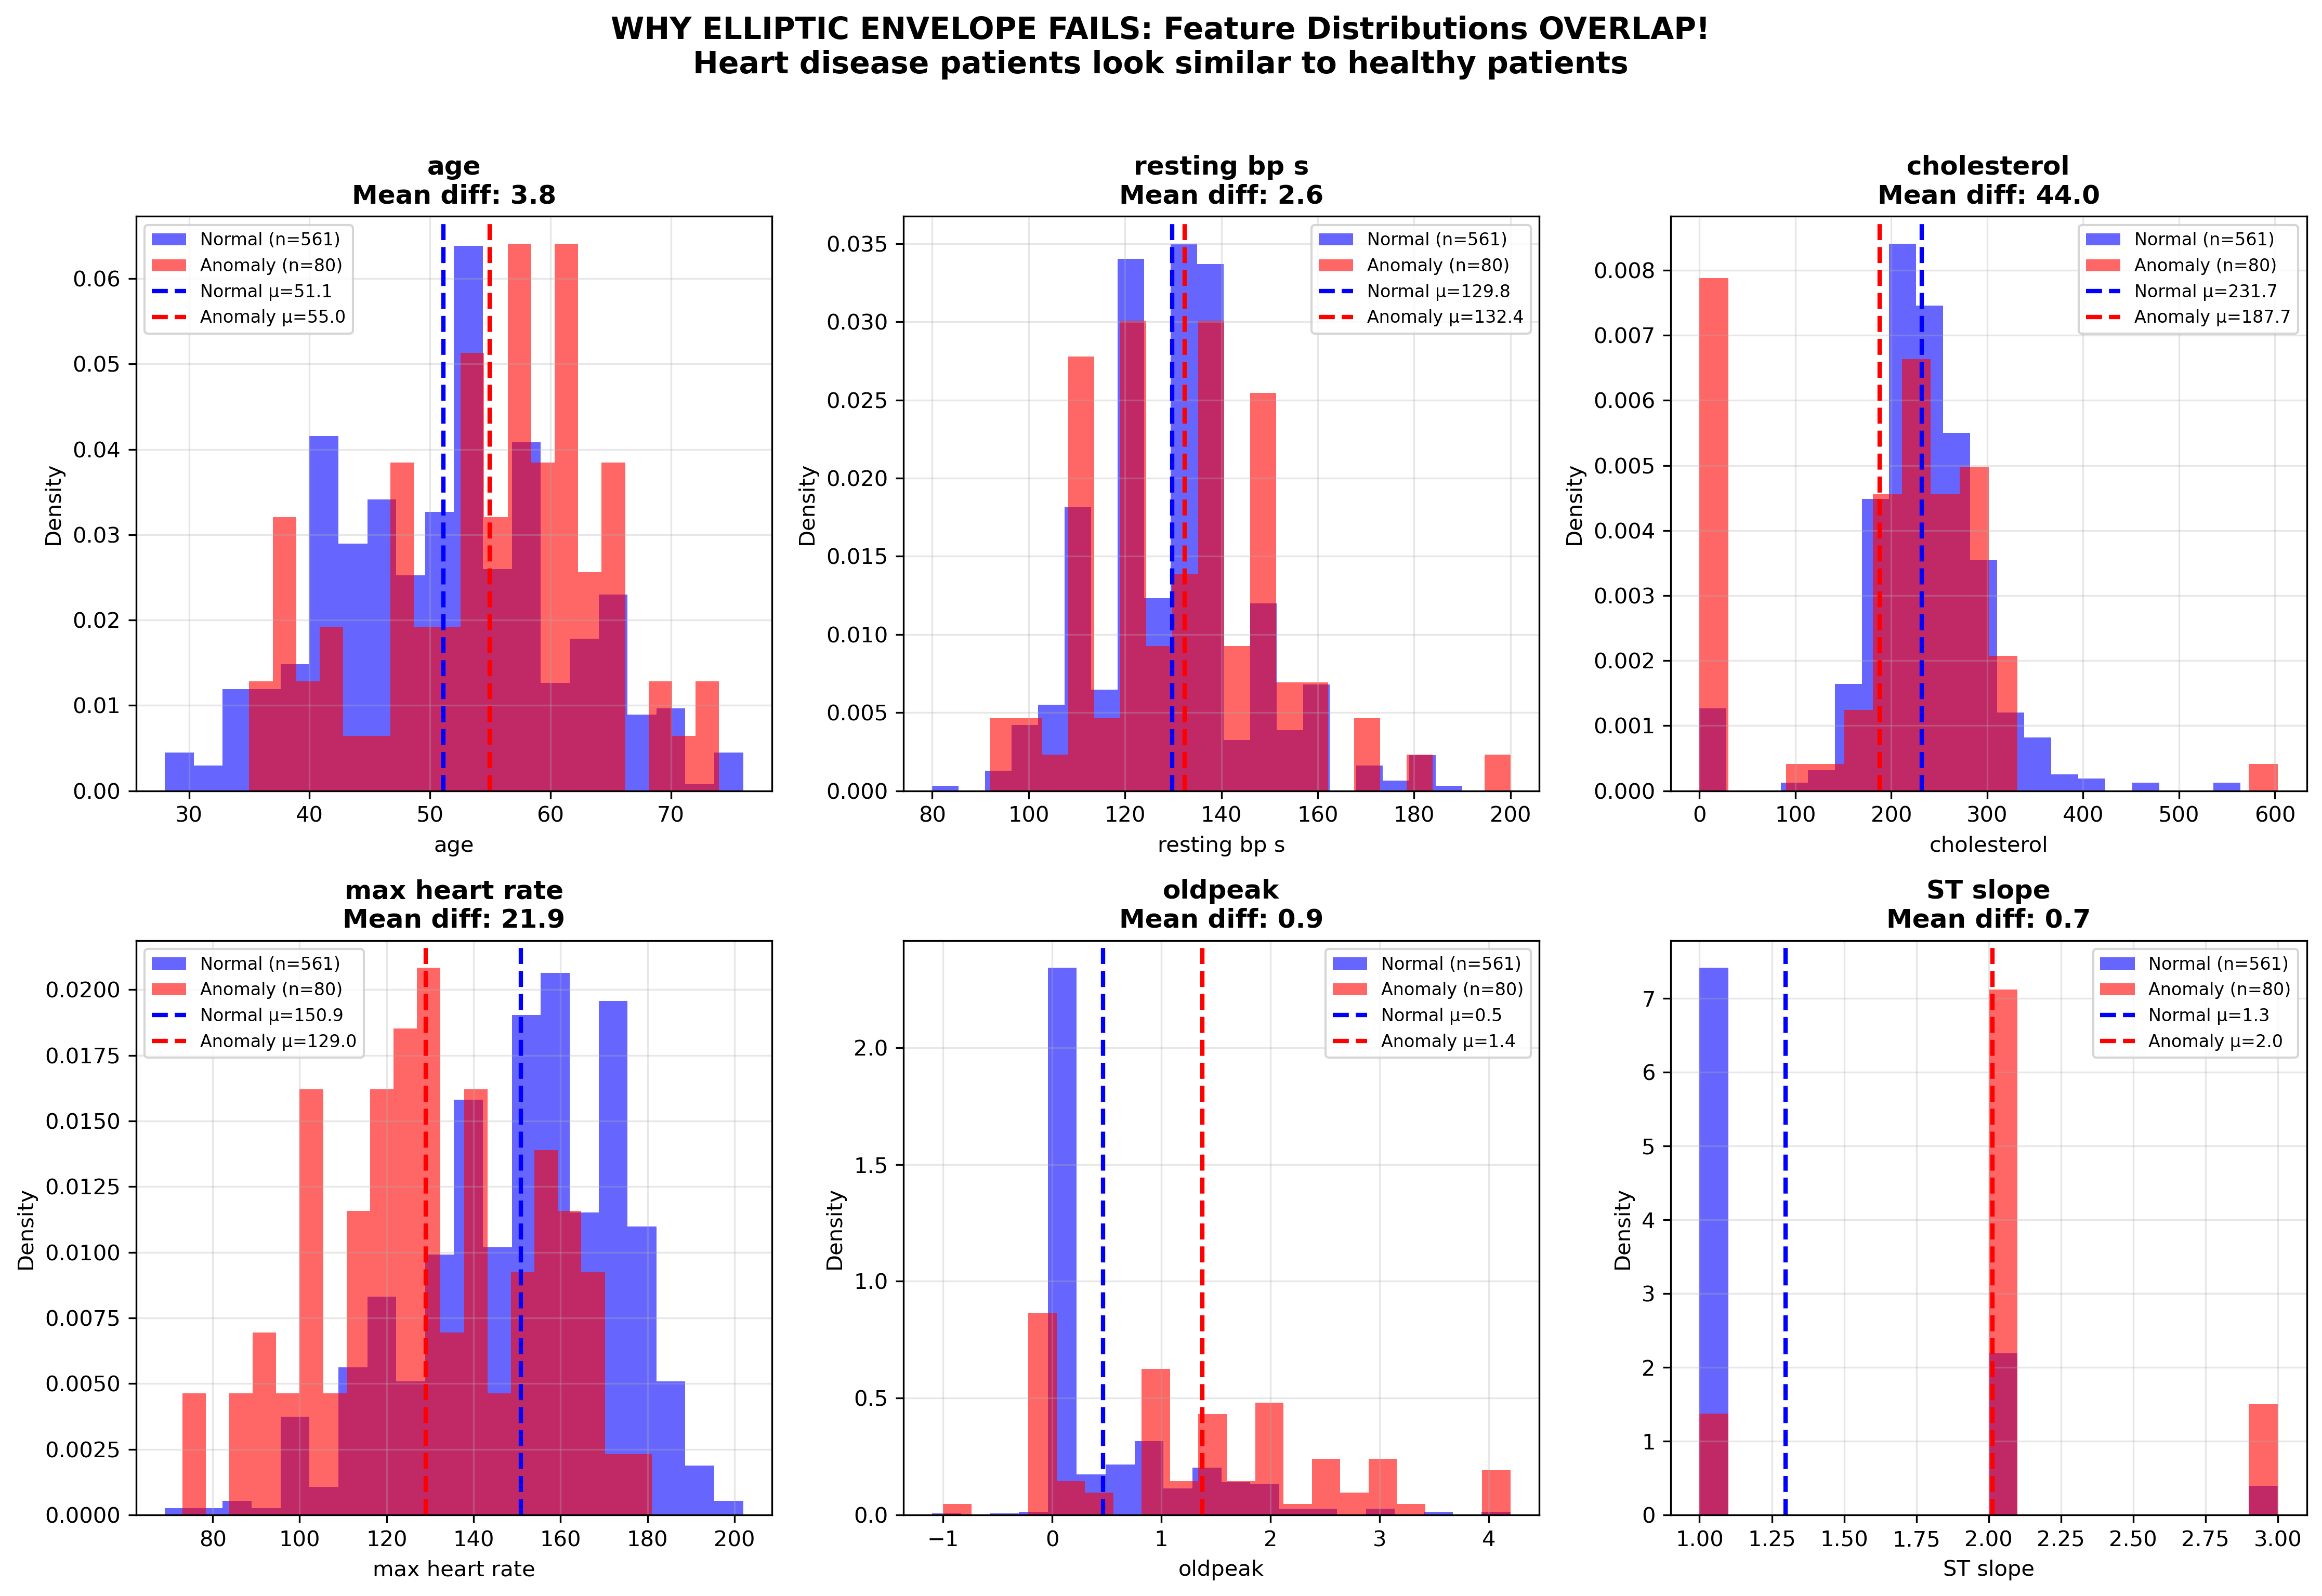

Source code (Python):
import pandas as pd
import numpy as np
import matplotlib.pyplot as plt
import seaborn as sns

# Load and prepare data (same as main script)
heart_df = pd.read_csv('Dataset2.csv')

# Create imbalanced dataset
normal_samples = heart_df[heart_df['target'] == 0]
anomaly_samples = heart_df[heart_df['target'] == 1]
np.random.seed(42)
anomaly_reduced = anomaly_samples.sample(n=80, random_state=42)
imbalanced_df = pd.concat([normal_samples, anomaly_reduced], ignore_index=True)

# Separate by class
normal_data = imbalanced_df[imbalanced_df['target'] == 0]
anomaly_data = imbalanced_df[imbalanced_df['target'] == 1]

# Plot feature distributions
features = ['age', 'resting bp s', 'cholesterol', 'max heart rate', 'oldpeak', 'ST slope']

fig, axes = plt.subplots(2, 3, figsize=(15, 10))
axes = axes.flatten()

for idx, feature in enumerate(features):
    ax = axes[idx]
    
    # Plot distributions
    ax.hist(normal_data[feature], bins=20, alpha=0.6, color='blue', label=f'Normal (n={len(normal_data)})', density=True)
    ax.hist(anomaly_data[feature], bins=20, alpha=0.6, color='red', label=f'Anomaly (n={len(anomaly_data)})', density=True)
    
    # Calculate overlap
    normal_mean = normal_data[feature].mean()
    normal_std = normal_data[feature].std()
    anomaly_mean = anomaly_data[feature].mean()
    anomaly_std = anomaly_data[feature].std()
    
    ax.axvline(normal_mean, color='blue', linestyle='--', linewidth=2, label=f'Normal μ={normal_mean:.1f}')
    ax.axvline(anomaly_mean, color='red', linestyle='--', linewidth=2, label=f'Anomaly μ={anomaly_mean:.1f}')
    
    ax.set_title(f'{feature}\nMean diff: {abs(normal_mean-anomaly_mean):.1f}', fontweight='bold')
    ax.set_xlabel(feature)
    ax.set_ylabel('Density')
    ax.legend(fontsize=8)
    ax.grid(True, alpha=0.3)

plt.suptitle('WHY ELLIPTIC ENVELOPE FAILS: Feature Distributions OVERLAP!\n'
             'Heart disease patients look similar to healthy patients', 
             fontsize=14, fontweight='bold', y=1.02)
plt.tight_layout()
plt.savefig('heart_feature_overlap.png', dpi=300, bbox_inches='tight')
print("Saved: heart_feature_overlap.png")

# Print statistics
print("\n" + "="*70)
print("FEATURE OVERLAP ANALYSIS")
print("="*70)
print(f"\n{'Feature':<20} {'Normal Mean':>12} {'Anomaly Mean':>12} {'Difference':>12} {'% Diff':>10}")
print("-"*70)

for feature in features:
    n_mean = normal_data[feature].mean()
    a_mean = anomaly_data[feature].mean()
    diff = abs(n_mean - a_mean)
    pct_diff = (diff / n_mean) * 100 if n_mean != 0 else 0
    print(f"{feature:<20} {n_mean:>12.2f} {a_mean:>12.2f} {diff:>12.2f} {pct_diff:>9.1f}%")

print("\n" + "="*70)
print("CONCLUSION: Heart disease features overlap significantly!")
print("Anomaly detection works best when anomalies are STATISTICAL OUTLIERS,")
print("but heart disease patients have similar vital signs to healthy people.")
print("="*70)
